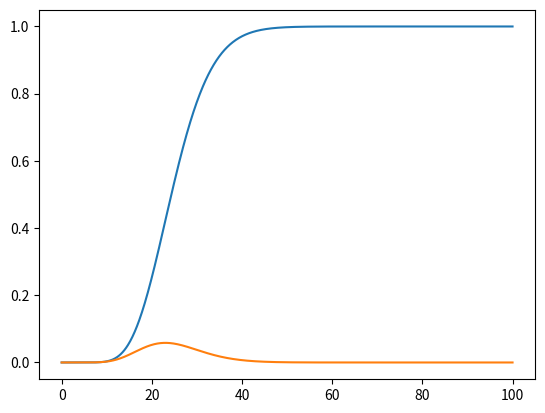

Generate this figure with matplotlib:
from scipy.stats import *
import numpy as np
import matplotlib.pyplot as plt

print(chi2.ppf(0.9,25))
print(2-2*t.cdf(2,5))
n1=5
n2=20

print(f.ppf(0.1,n1,n2))
print(1/f.ppf(0.9,n2,n1))
print(f.ppf(0.9,9,10))
print(1-f.cdf(3,9,10))



x=np.linspace(0,100,1000)
y=[]
z=[]

k=25
for i in x:
    y.append(chi2.cdf(i,k))
    z.append(chi2.pdf(i,k))

plt.plot(x,y)
plt.plot(x,z)
#plt.show()
